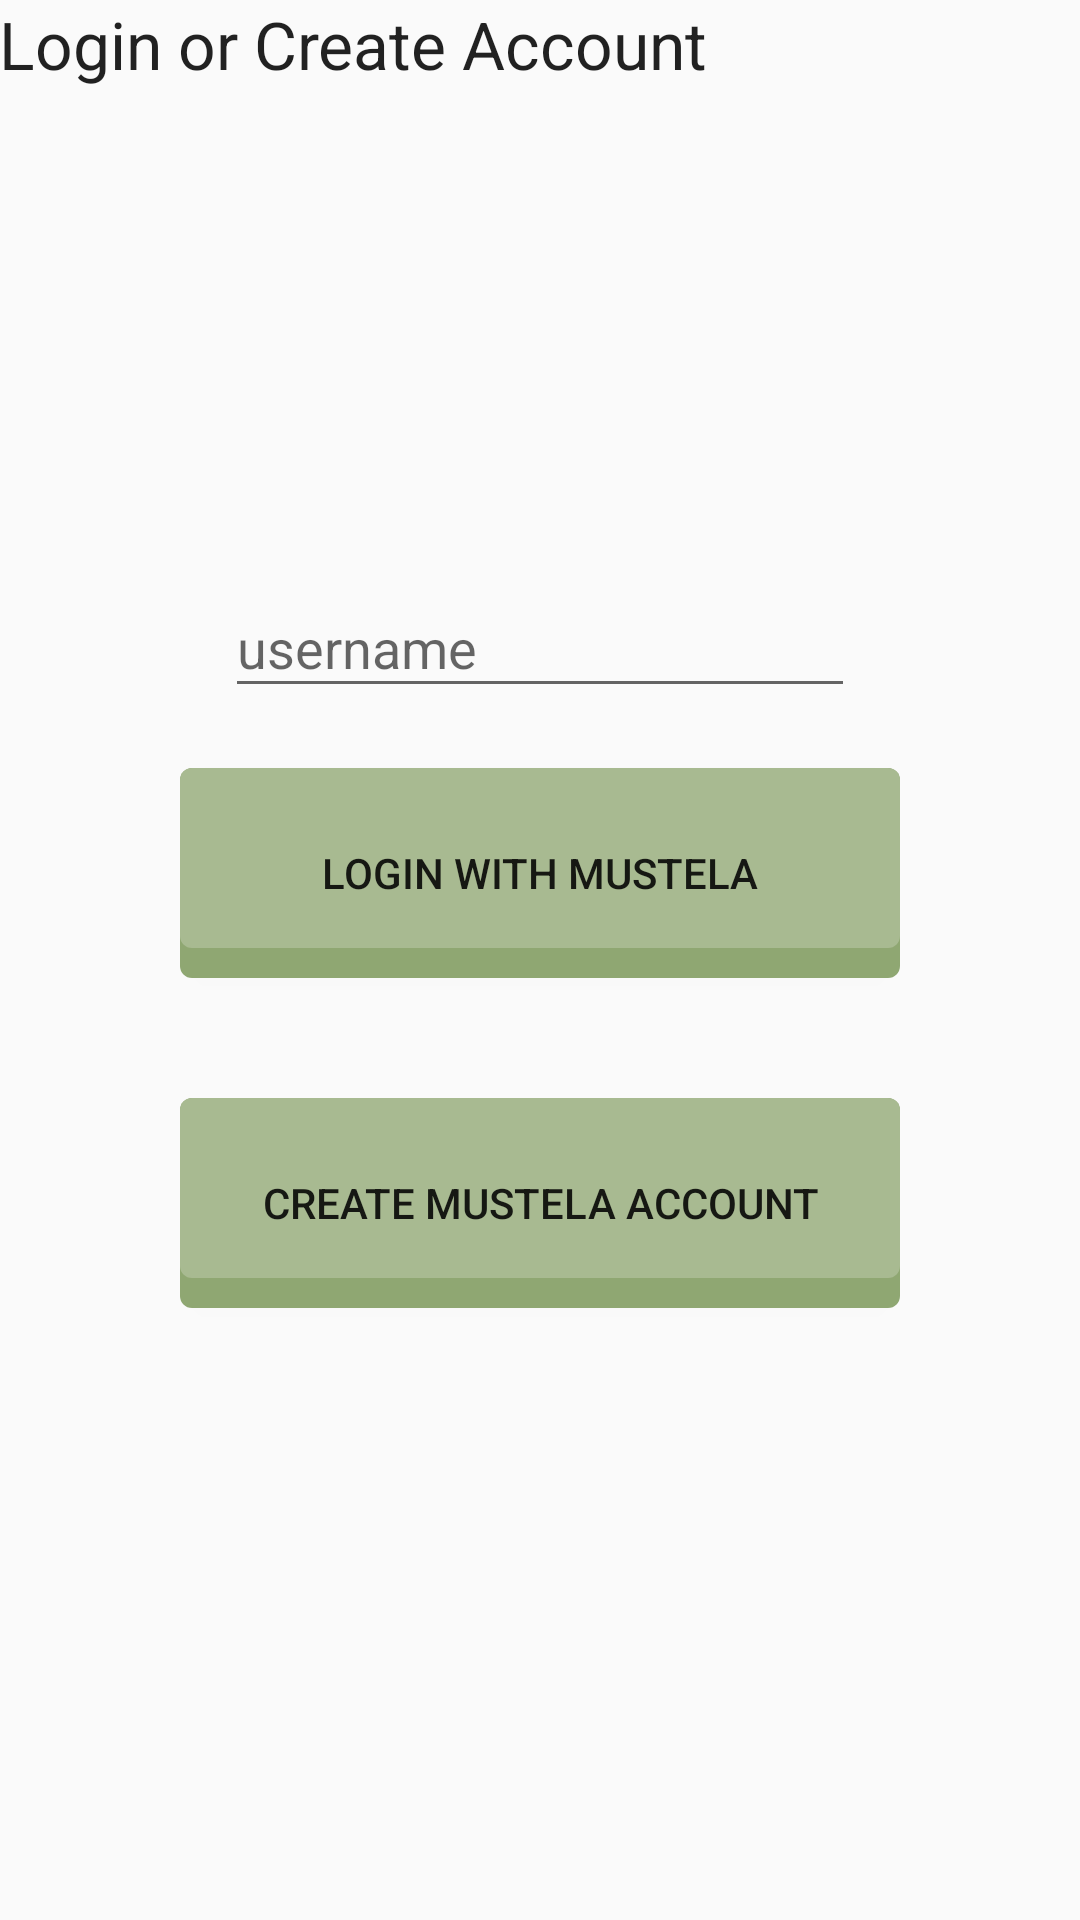

Reconstruct the res/layout file that produces this screen, plus the resources it refers to.
<!-- AndroidManifest.xml: application theme AppTheme -->
<!-- res/layout/content_login_create.xml -->
<?xml version="1.0" encoding="utf-8"?>
<RelativeLayout xmlns:android="http://schemas.android.com/apk/res/android"
    xmlns:tools="http://schemas.android.com/tools"
    xmlns:app="http://schemas.android.com/apk/res-auto" android:layout_width="match_parent"
    android:layout_height="match_parent" android:paddingLeft="@dimen/activity_horizontal_margin"
    android:paddingRight="@dimen/activity_horizontal_margin"
    android:paddingTop="@dimen/activity_vertical_margin"
    android:paddingBottom="@dimen/activity_vertical_margin"
    app:layout_behavior="@string/appbar_scrolling_view_behavior"
    tools:showIn="@layout/activity_login_create"
    tools:context="com.example.jnlycklama.mustela.LoginCreateActivity">

    <TextView
        android:layout_width="wrap_content"
        android:layout_height="wrap_content"
        android:textAppearance="?android:attr/textAppearanceLarge"
        android:text="Login or Create Account"
        android:layout_gravity="center"
        android:id="@+id/textView" />

        <LinearLayout
            android:id="@+id/layout_one"
            android:orientation="vertical"
            android:layout_width="match_parent"
            android:layout_height="match_parent"
            android:layout_gravity="center"
            android:gravity="center"
            android:layout_alignParentBottom="true">


            <android.support.design.widget.TextInputLayout
                android:layout_width="match_parent"
                android:layout_height="wrap_content">
                <EditText
                    android:layout_width="wrap_content"
                    android:layout_height="wrap_content"
                    android:inputType="textPersonName"
                    android:hint="username"
                    android:ems="10"
                    android:id="@+id/input_username"
                    android:layout_gravity="center"/>
            </android.support.design.widget.TextInputLayout>

            <Button
                android:layout_width="wrap_content"
                android:layout_height="wrap_content"
                android:text="Login with Mustela"
                android:id="@+id/login_button"
                android:layout_centerHorizontal="true"
                android:onClick="onClickLogin"
                android:layout_margin="20dp"
                android:background="@drawable/button"/>

            <Button
                android:layout_width="wrap_content"
                android:layout_height="wrap_content"
                android:text="Create Mustela Account"
                android:id="@+id/create_button"
                android:onClick="onClickCreate"
                android:layout_margin="20dp"
                android:background="@drawable/button"/>
        </LinearLayout>



</RelativeLayout>
<!-- res/layout/activity_login_create.xml (included above) -->
<?xml version="1.0" encoding="utf-8"?>
<android.support.design.widget.CoordinatorLayout
    xmlns:android="http://schemas.android.com/apk/res/android"
    xmlns:app="http://schemas.android.com/apk/res-auto"
    xmlns:tools="http://schemas.android.com/tools" android:layout_width="match_parent"
    android:layout_height="match_parent" android:fitsSystemWindows="true"
    tools:context="com.example.jnlycklama.mustela.LoginCreateActivity">

    <android.support.design.widget.AppBarLayout android:layout_height="wrap_content"
        android:layout_width="match_parent" android:theme="@style/AppTheme.AppBarOverlay">

        <android.support.v7.widget.Toolbar android:id="@+id/toolbar"
            android:layout_width="match_parent" android:layout_height="?attr/actionBarSize"
            android:background="?attr/colorPrimary" app:popupTheme="@style/AppTheme.PopupOverlay" />

    </android.support.design.widget.AppBarLayout>

    <include layout="@layout/content_login_create" />

</android.support.design.widget.CoordinatorLayout>
<!-- resources referenced by this layout -->
<resources>
  <!-- drawable button (drawable) -->
  <?xml version="1.0" encoding="utf-8"?>
  <layer-list xmlns:android="http://schemas.android.com/apk/res/android">
  <item>
      <shape xmlns:android="http://schemas.android.com/apk/res/android" android:shape="rectangle" >
          <corners
              android:radius="4dp"
              />
          <solid
              android:color="#8fa772"
              />
          <padding
              android:left="0dp"
              android:top="0dp"
              android:right="0dp"
              android:bottom="0dp"
              />
          <size
              android:width="240dp"
              android:height="60dp"
              />
  
      </shape>
  </item>
  <item android:bottom="10dp">
      <shape xmlns:android="http://schemas.android.com/apk/res/android" android:shape="rectangle" >
          <corners
              android:radius="4dp"
              />
          <solid
              android:color="#a8ba91"
              />
          <padding
              android:left="0dp"
              android:top="0dp"
              android:right="0dp"
              android:bottom="0dp"
              />
          <size
              android:width="240dp"
              android:height="60dp"
              />
  
      </shape>
  </item>
  </layer-list>
  <style name="AppTheme.AppBarOverlay" parent="ThemeOverlay.AppCompat.Dark.ActionBar" />
  <style name="AppTheme.PopupOverlay" parent="ThemeOverlay.AppCompat.Light" />
  <style name="AppTheme" parent="Theme.AppCompat.Light.NoActionBar">
          
          <item name="colorPrimary">@color/colorPrimary</item>
          <item name="colorPrimaryDark">@color/colorPrimaryDark</item>
          <item name="colorAccent">@color/colorAccent</item>
      </style>
  <color name="colorPrimary">#8DB580</color>
  <color name="colorPrimaryDark">#4B4A67</color>
  <color name="colorAccent">#C2CFB2</color>
</resources>
